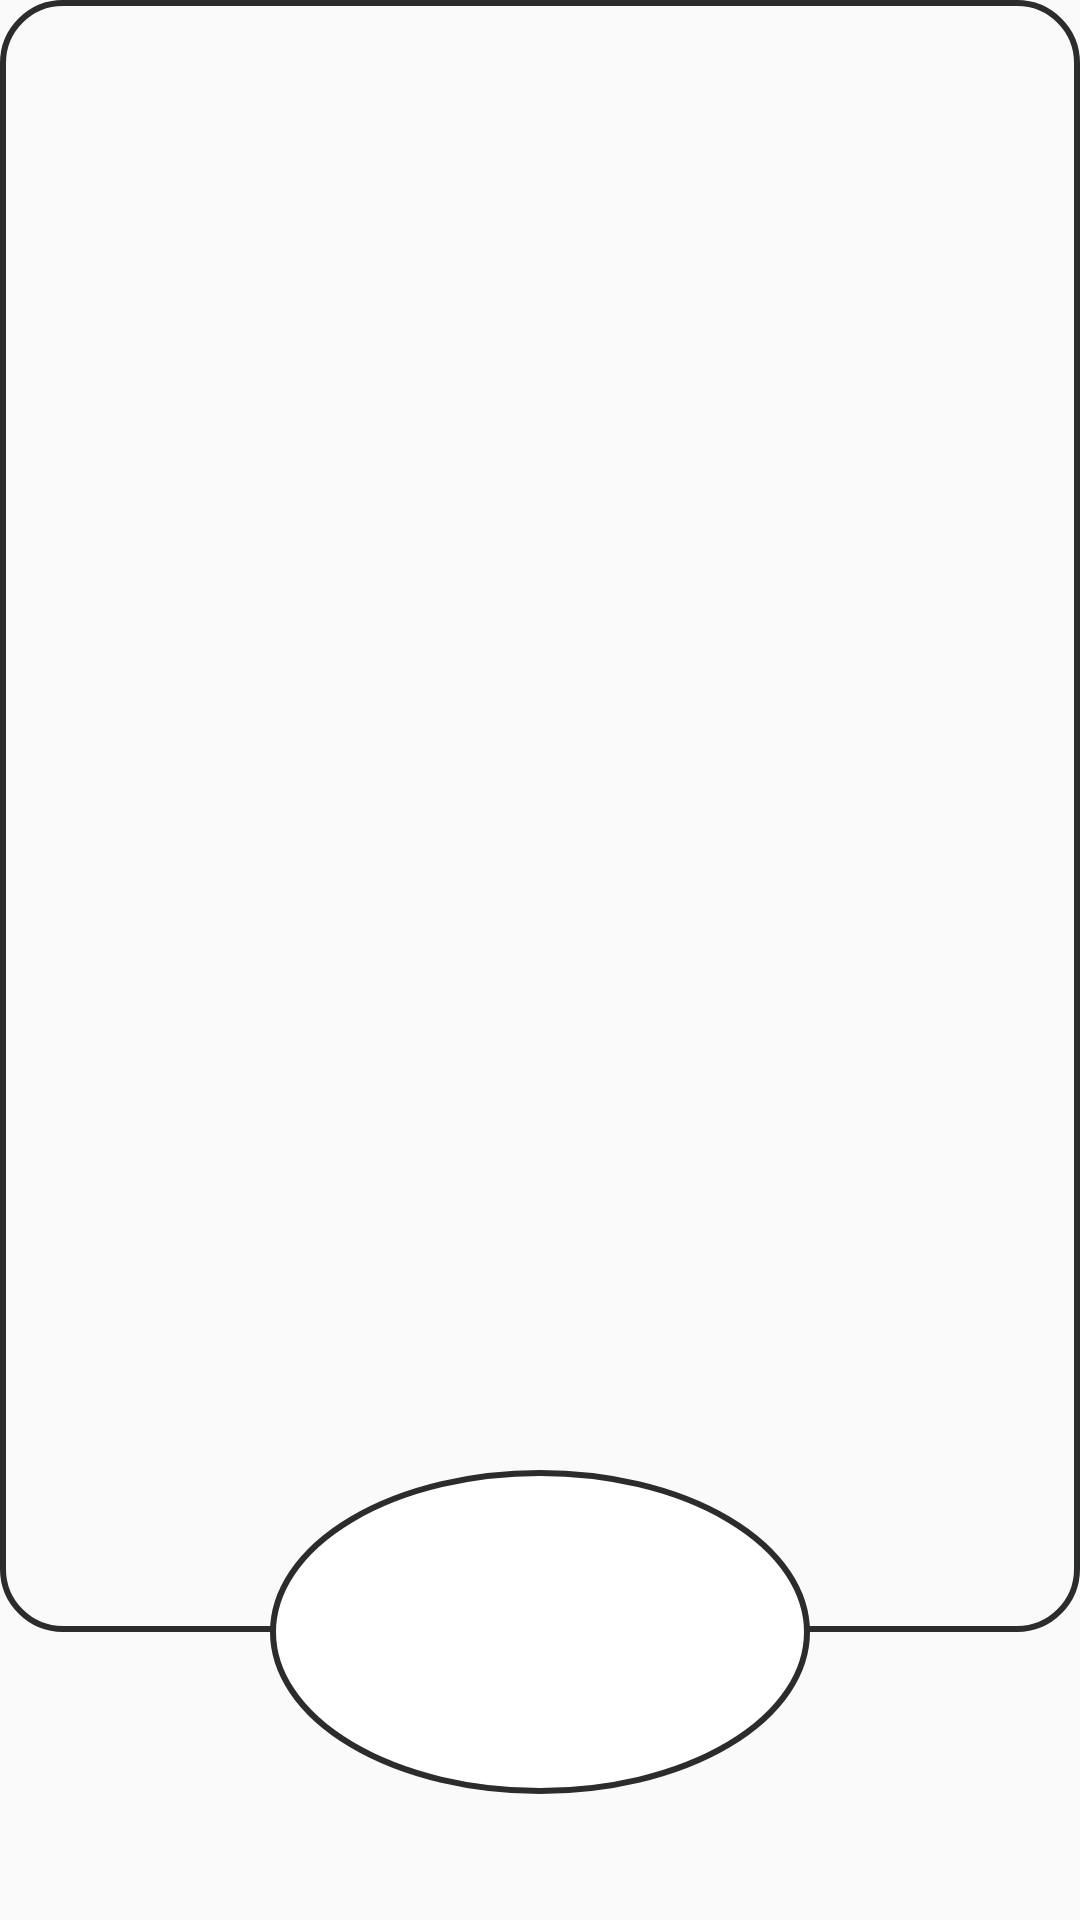

Here is an Android app screen rendered from its layout file. Give the layout XML and the strings, colors and styles it references.
<!-- AndroidManifest.xml: application theme Theme.AppCompat.Light -->
<!-- res/layout/stat_block.xml -->
<?xml version="1.0" encoding="utf-8"?>
<layout xmlns:android="http://schemas.android.com/apk/res/android"
    xmlns:app="http://schemas.android.com/apk/res-auto"
    xmlns:tools="http://schemas.android.com/tools">

    <data>
        <variable
            name="stat"
            type="com.ethanpunter.charactersheets.stats.PrimaryStat" />
    </data>

    <androidx.constraintlayout.widget.ConstraintLayout
        android:layout_width="match_parent"
        android:layout_height="match_parent">

        <androidx.constraintlayout.widget.Guideline
            android:id="@+id/oneQuarter"
            android:layout_width="1dp"
            android:layout_height="match_parent"
            android:orientation="vertical"
            app:layout_constraintGuide_percent="0.25"/>

        <androidx.constraintlayout.widget.Guideline
            android:id="@+id/threeQuarters"
            android:layout_width="1dp"
            android:layout_height="match_parent"
            android:orientation="vertical"
            app:layout_constraintGuide_percent="0.75"/>

        <androidx.constraintlayout.widget.Guideline
            android:id="@+id/bottomGuide"
            android:layout_width="1dp"
            android:layout_height="match_parent"
            android:orientation="horizontal"
            app:layout_constraintGuide_percent="0.85"/>

        <androidx.constraintlayout.widget.ConstraintLayout
            android:id="@+id/statModifierContainer"
            android:layout_width="0dp"
            android:layout_height="0dp"
            android:minWidth="100dp"
            android:minHeight="100dp"
            android:background="@drawable/rounded_rectangle"
            app:layout_constraintLeft_toLeftOf="parent"
            app:layout_constraintRight_toRightOf="parent"
            app:layout_constraintTop_toTopOf="parent"
            app:layout_constraintBottom_toBottomOf="@id/bottomGuide">

            <androidx.constraintlayout.widget.Guideline
                android:id="@+id/titleGuide"
                android:layout_width="1dp"
                android:layout_height="match_parent"
                android:orientation="horizontal"
                app:layout_constraintGuide_percent="0.20"/>

            <TextView
                android:layout_width="0dp"
                android:layout_height="0dp"
                android:maxLines="1"
                android:autoSizeMaxTextSize="200sp"
                android:autoSizeMinTextSize="1sp"
                android:autoSizeStepGranularity="1sp"
                android:autoSizeTextType="uniform"
                android:gravity="center_horizontal"
                android:text="@{stat.statName}"
                app:layout_constraintTop_toTopOf="@id/statModifierContainer"
                app:layout_constraintRight_toRightOf="@id/statModifierContainer"
                app:layout_constraintLeft_toLeftOf="@id/statModifierContainer"
                app:layout_constraintBottom_toBottomOf="@id/titleGuide"
                tools:text="Strength" />

            <TextView
                android:layout_width="match_parent"
                android:layout_height="match_parent"
                android:maxLines="1"
                android:autoSizeMaxTextSize="200sp"
                android:autoSizeMinTextSize="12sp"
                android:autoSizeStepGranularity="2sp"
                android:autoSizeTextType="uniform"
                android:gravity="center"
                android:text="@{stat.statBonusString}"
                tools:text="+3"
                app:layout_constraintStart_toStartOf="parent"
                app:layout_constraintEnd_toEndOf="parent"
                app:layout_constraintTop_toBottomOf="@id/titleGuide" />
        </androidx.constraintlayout.widget.ConstraintLayout>

        <androidx.constraintlayout.widget.ConstraintLayout
            android:id="@+id/statValContainer"
            android:layout_width="0dp"
            android:minWidth="40dp"
            android:layout_height="0dp"
            android:minHeight="30dp"
            app:layout_constraintDimensionRatio="5:3"
            android:background="@drawable/oval"
            app:layout_constraintBottom_toBottomOf="@id/statModifierContainer"
            app:layout_constraintLeft_toLeftOf="@id/oneQuarter"
            app:layout_constraintRight_toRightOf="@id/threeQuarters"
            app:layout_constraintTop_toBottomOf="@id/statModifierContainer">

            <TextView
                android:layout_width="0dp"
                android:layout_height="0dp"
                android:layout_margin="4dp"
                android:autoSizeMaxTextSize="200sp"
                android:autoSizeMinTextSize="1sp"
                android:autoSizeStepGranularity="1sp"
                android:autoSizeTextType="uniform"
                android:gravity="center"
                app:layout_constraintLeft_toLeftOf="@id/statValContainer"
                app:layout_constraintRight_toRightOf="@id/statValContainer"
                app:layout_constraintTop_toTopOf="@id/statValContainer"
                app:layout_constraintBottom_toBottomOf="@id/statValContainer"
                android:maxLines="1"
                android:text="@{@string/int_as_string(stat.statValue)}"
                tools:text="16" />

        </androidx.constraintlayout.widget.ConstraintLayout>
    </androidx.constraintlayout.widget.ConstraintLayout>

</layout>
<!-- resources referenced by this layout -->
<resources>
  <!-- drawable oval (drawable) -->
  <?xml version="1.0" encoding="utf-8"?>
  <shape xmlns:android="http://schemas.android.com/apk/res/android"
      android:shape="oval">
  
      
      <solid android:color="#FFFFFF" />
  
      <stroke
          android:width="2dp"
          android:color="@color/grey" />
  
      
      <size
          android:width="200dp"
          android:height="200dp" />
  
  </shape>
  <!-- drawable rounded_rectangle (drawable) -->
  <?xml version="1.0" encoding="utf-8"?>
  <shape xmlns:android="http://schemas.android.com/apk/res/android"
      android:shape="rectangle" >
  
      
      <solid
          android:color="@color/transparent"/>
  
      <stroke
          android:width="2dp"
          android:color="@color/grey"/>
  
      
      <size
          android:width="100dp"
          android:height="100dp"/>
  
      
      <corners
          android:topLeftRadius="20dp"
          android:topRightRadius="20dp"
          android:bottomLeftRadius="20dp"
          android:bottomRightRadius="20dp"/>
  </shape>
  <string name="int_as_string">%d</string>
  <color name="grey">#2b2c2c</color>
  <color name="transparent">#00FFFFFF</color>
</resources>
